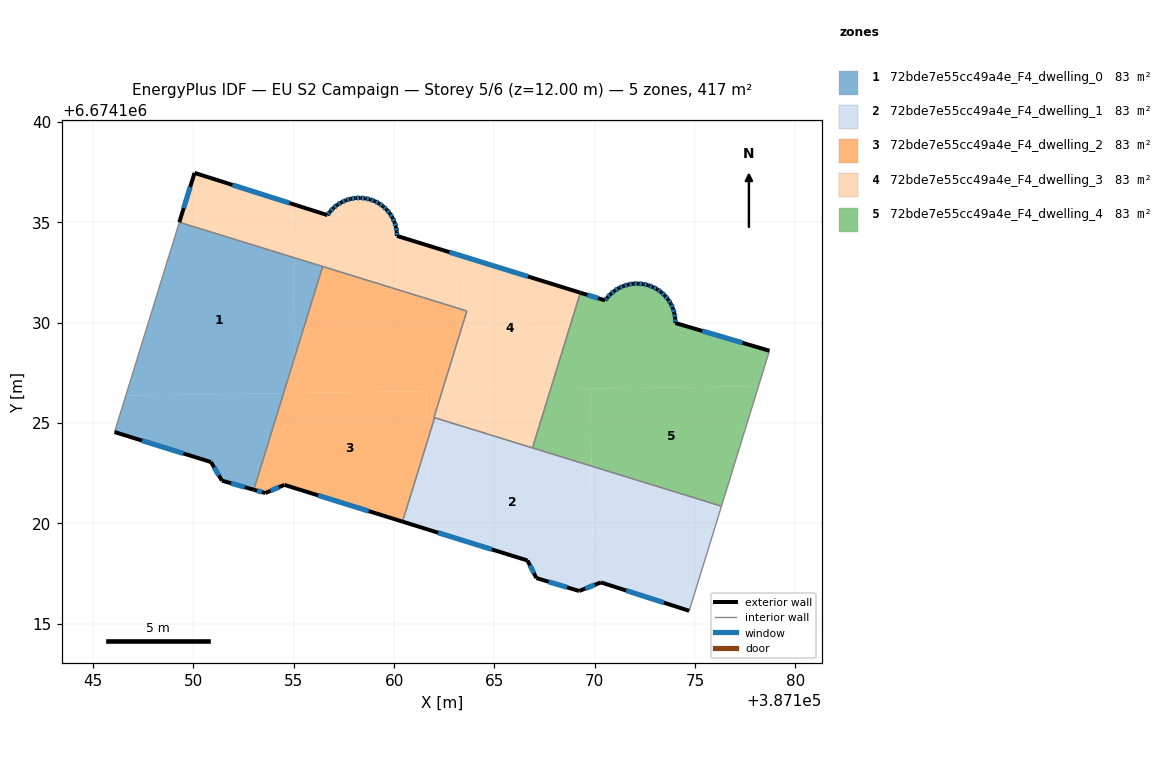
=== STOREY PLAN SPEC (per zone: floor XY polygon, exterior-wall plan segments, windows/doors) ===
zone 1: 72bde7e55cc49a4e_F4_dwelling_0  (83.3 m²)
  floor: (387154.97, 6674133.26) (387155.04, 6674128.27) (387154.49, 6674126.49) (387146.63, 6674126.37) (387149.30, 6674135.01)
  floor: (387154.49, 6674126.49) (387153.01, 6674121.68) (387151.42, 6674122.13) (387150.87, 6674123.06) (387146.07, 6674124.55) (387146.63, 6674126.37)
  floor: (387156.44, 6674132.81) (387155.04, 6674128.27) (387154.97, 6674133.26)
  exterior wall: (387146.07, 6674124.55) – (387150.87, 6674123.06)  [5.0 m]
    window: (387147.44, 6674124.13) – (387149.50, 6674123.49)  [2.8 m²]
  exterior wall: (387151.42, 6674122.13) – (387153.01, 6674121.68)  [1.6 m]
    window: (387151.88, 6674122.00) – (387152.56, 6674121.81)  [0.9 m²]
  exterior wall: (387150.87, 6674123.06) – (387151.42, 6674122.13)  [1.1 m]
    window: (387151.03, 6674122.80) – (387151.27, 6674122.40)  [0.6 m²]
  interior walls: 3
zone 2: 72bde7e55cc49a4e_F4_dwelling_1  (83.3 m²)
  floor: (387169.84, 6674122.86) (387169.93, 6674116.91) (387169.23, 6674116.63) (387167.09, 6674117.28) (387166.65, 6674118.15) (387161.71, 6674119.69) (387161.65, 6674124.06) (387162.02, 6674125.27)
  floor: (387161.65, 6674124.06) (387161.71, 6674119.69) (387160.42, 6674120.09)
  floor: (387176.32, 6674120.86) (387174.71, 6674115.64) (387170.31, 6674117.06) (387169.93, 6674116.91) (387169.84, 6674122.86)
  exterior wall: (387170.31, 6674117.06) – (387174.71, 6674115.64)  [4.6 m]
    window: (387171.57, 6674116.66) – (387173.45, 6674116.05)  [2.5 m²]
  exterior wall: (387169.23, 6674116.63) – (387170.31, 6674117.06)  [1.2 m]
    window: (387169.54, 6674116.76) – (387170.00, 6674116.94)  [0.6 m²]
  exterior wall: (387167.09, 6674117.28) – (387169.23, 6674116.63)  [2.2 m]
    window: (387167.70, 6674117.09) – (387168.62, 6674116.82)  [1.2 m²]
  exterior wall: (387166.65, 6674118.15) – (387167.09, 6674117.28)  [1.0 m]
    window: (387166.78, 6674117.90) – (387166.97, 6674117.53)  [0.5 m²]
  exterior wall: (387160.42, 6674120.09) – (387166.65, 6674118.15)  [6.5 m]
    window: (387162.20, 6674119.54) – (387164.87, 6674118.71)  [3.6 m²]
  interior walls: 4
zone 3: 72bde7e55cc49a4e_F4_dwelling_2  (83.3 m²)
  floor: (387161.61, 6674126.60) (387161.65, 6674124.06) (387160.42, 6674120.09) (387154.53, 6674121.92) (387153.58, 6674121.51) (387153.01, 6674121.68) (387154.49, 6674126.49)
  floor: (387163.12, 6674130.74) (387163.15, 6674129.04) (387162.40, 6674126.61) (387155.07, 6674126.50) (387155.04, 6674128.27) (387156.44, 6674132.81)
  floor: (387155.04, 6674128.27) (387155.07, 6674126.50) (387154.49, 6674126.49)
  floor: (387163.63, 6674130.59) (387163.15, 6674129.04) (387163.12, 6674130.74)
  floor: (387162.40, 6674126.61) (387161.99, 6674125.28) (387162.02, 6674125.27) (387161.65, 6674124.06) (387161.61, 6674126.60)
  exterior wall: (387153.58, 6674121.51) – (387154.53, 6674121.92)  [1.0 m]
    window: (387153.85, 6674121.63) – (387154.26, 6674121.81)  [0.6 m²]
  exterior wall: (387153.01, 6674121.68) – (387153.58, 6674121.51)  [0.6 m]
    window: (387153.17, 6674121.63) – (387153.42, 6674121.56)  [0.3 m²]
  exterior wall: (387154.53, 6674121.92) – (387160.42, 6674120.09)  [6.2 m]
    window: (387156.21, 6674121.40) – (387158.74, 6674120.61)  [3.4 m²]
  interior walls: 5
zone 4: 72bde7e55cc49a4e_F4_dwelling_3  (83.3 m²)
  floor: (387169.28, 6674131.50) (387167.80, 6674126.69) (387163.18, 6674126.62) (387163.15, 6674129.04) (387163.63, 6674130.59) (387163.12, 6674130.74) (387163.08, 6674133.42)
  floor: (387154.93, 6674135.92) (387154.97, 6674133.26) (387149.30, 6674135.01) (387150.06, 6674137.47)
  floor: (387167.80, 6674126.69) (387166.90, 6674123.76) (387161.99, 6674125.28) (387162.40, 6674126.61)
  floor: (387163.08, 6674133.42) (387163.12, 6674130.74) (387154.97, 6674133.26) (387154.93, 6674135.92) (387156.68, 6674135.37) (387156.80, 6674135.54) (387156.97, 6674135.72) (387157.16, 6674135.87) (387157.37, 6674136.00) (387157.60, 6674136.11) (387157.83, 6674136.18) (387158.07, 6674136.22) (387158.32, 6674136.23) (387158.57, 6674136.20) (387158.80, 6674136.15) (387159.04, 6674136.06) (387159.25, 6674135.95) (387159.45, 6674135.80) (387159.63, 6674135.64) (387159.79, 6674135.45) (387159.92, 6674135.24) (387160.02, 6674135.01) (387160.09, 6674134.78) (387160.14, 6674134.54) (387160.15, 6674134.33)
  floor: (387163.15, 6674129.04) (387163.18, 6674126.62) (387162.40, 6674126.61)
  exterior wall: (387150.06, 6674137.47) – (387149.30, 6674135.01)  [2.6 m]
    window: (387149.84, 6674136.77) – (387149.51, 6674135.71)  [1.4 m²]
  exterior wall: (387156.68, 6674135.37) – (387150.06, 6674137.47)  [7.0 m]
    window: (387154.79, 6674135.97) – (387151.95, 6674136.87)  [3.8 m²]
  exterior wall: (387156.80, 6674135.54) – (387156.68, 6674135.37)  [0.2 m]
    window: (387156.77, 6674135.49) – (387156.72, 6674135.42)  [0.1 m²]
  exterior wall: (387156.97, 6674135.72) – (387156.80, 6674135.54)  [0.2 m]
    window: (387156.92, 6674135.67) – (387156.85, 6674135.59)  [0.1 m²]
  exterior wall: (387157.16, 6674135.87) – (387156.97, 6674135.72)  [0.2 m]
    window: (387157.11, 6674135.83) – (387157.03, 6674135.76)  [0.1 m²]
  exterior wall: (387157.37, 6674136.00) – (387157.16, 6674135.87)  [0.2 m]
    window: (387157.31, 6674135.97) – (387157.22, 6674135.91)  [0.1 m²]
  exterior wall: (387157.60, 6674136.11) – (387157.37, 6674136.00)  [0.2 m]
    window: (387157.53, 6674136.08) – (387157.44, 6674136.03)  [0.1 m²]
  exterior wall: (387157.83, 6674136.18) – (387157.60, 6674136.11)  [0.2 m]
    window: (387157.76, 6674136.16) – (387157.66, 6674136.13)  [0.1 m²]
  exterior wall: (387158.07, 6674136.22) – (387157.83, 6674136.18)  [0.2 m]
    window: (387158.00, 6674136.21) – (387157.90, 6674136.19)  [0.1 m²]
  exterior wall: (387158.32, 6674136.23) – (387158.07, 6674136.22)  [0.2 m]
    window: (387158.25, 6674136.23) – (387158.14, 6674136.22)  [0.1 m²]
  exterior wall: (387158.57, 6674136.20) – (387158.32, 6674136.23)  [0.2 m]
    window: (387158.49, 6674136.21) – (387158.39, 6674136.22)  [0.1 m²]
  exterior wall: (387158.80, 6674136.15) – (387158.57, 6674136.20)  [0.2 m]
    window: (387158.74, 6674136.16) – (387158.63, 6674136.19)  [0.1 m²]
  exterior wall: (387159.04, 6674136.06) – (387158.80, 6674136.15)  [0.2 m]
    window: (387158.97, 6674136.09) – (387158.87, 6674136.12)  [0.1 m²]
  exterior wall: (387159.25, 6674135.95) – (387159.04, 6674136.06)  [0.2 m]
    window: (387159.19, 6674135.98) – (387159.10, 6674136.03)  [0.1 m²]
  exterior wall: (387159.45, 6674135.80) – (387159.25, 6674135.95)  [0.2 m]
    window: (387159.40, 6674135.84) – (387159.31, 6674135.91)  [0.1 m²]
  exterior wall: (387159.63, 6674135.64) – (387159.45, 6674135.80)  [0.2 m]
    window: (387159.58, 6674135.68) – (387159.51, 6674135.76)  [0.1 m²]
  exterior wall: (387159.79, 6674135.45) – (387159.63, 6674135.64)  [0.2 m]
    window: (387159.75, 6674135.50) – (387159.68, 6674135.58)  [0.1 m²]
  exterior wall: (387159.92, 6674135.24) – (387159.79, 6674135.45)  [0.2 m]
    window: (387159.88, 6674135.30) – (387159.83, 6674135.39)  [0.1 m²]
  exterior wall: (387160.02, 6674135.01) – (387159.92, 6674135.24)  [0.2 m]
    window: (387159.99, 6674135.08) – (387159.95, 6674135.17)  [0.1 m²]
  exterior wall: (387160.09, 6674134.78) – (387160.02, 6674135.01)  [0.2 m]
    window: (387160.07, 6674134.85) – (387160.04, 6674134.95)  [0.1 m²]
  exterior wall: (387160.14, 6674134.54) – (387160.09, 6674134.78)  [0.2 m]
    window: (387160.12, 6674134.60) – (387160.11, 6674134.71)  [0.1 m²]
  exterior wall: (387160.15, 6674134.33) – (387160.14, 6674134.54)  [0.2 m]
    window: (387160.14, 6674134.39) – (387160.14, 6674134.48)  [0.1 m²]
  exterior wall: (387169.28, 6674131.50) – (387160.15, 6674134.33)  [9.6 m]
    window: (387166.67, 6674132.31) – (387162.76, 6674133.52)  [5.3 m²]
  interior walls: 6
zone 5: 72bde7e55cc49a4e_F4_dwelling_4  (83.3 m²)
  floor: (387178.16, 6674126.84) (387176.32, 6674120.86) (387169.84, 6674122.86) (387169.78, 6674126.72)
  floor: (387178.71, 6674128.61) (387178.16, 6674126.84) (387167.80, 6674126.69) (387169.28, 6674131.50) (387170.52, 6674131.12) (387170.62, 6674131.25) (387170.79, 6674131.44) (387170.99, 6674131.59) (387171.20, 6674131.73) (387171.43, 6674131.83) (387171.67, 6674131.91) (387171.91, 6674131.95) (387172.16, 6674131.96) (387172.41, 6674131.93) (387172.66, 6674131.88) (387172.69, 6674131.86) (387172.89, 6674131.79) (387173.11, 6674131.67) (387173.32, 6674131.53) (387173.50, 6674131.35) (387173.66, 6674131.16) (387173.79, 6674130.95) (387173.90, 6674130.72) (387173.97, 6674130.48) (387174.01, 6674130.23) (387174.02, 6674129.99)
  floor: (387169.78, 6674126.72) (387169.84, 6674122.86) (387166.90, 6674123.76) (387167.80, 6674126.69)
  exterior wall: (387170.52, 6674131.12) – (387169.28, 6674131.50)  [1.3 m]
    window: (387170.17, 6674131.23) – (387169.64, 6674131.39)  [0.7 m²]
  exterior wall: (387170.62, 6674131.25) – (387170.52, 6674131.12)  [0.2 m]
    window: (387170.59, 6674131.21) – (387170.55, 6674131.16)  [0.1 m²]
  exterior wall: (387170.79, 6674131.44) – (387170.62, 6674131.25)  [0.2 m]
    window: (387170.75, 6674131.38) – (387170.67, 6674131.31)  [0.1 m²]
  exterior wall: (387170.99, 6674131.59) – (387170.79, 6674131.44)  [0.3 m]
    window: (387170.93, 6674131.55) – (387170.85, 6674131.48)  [0.1 m²]
  exterior wall: (387171.20, 6674131.73) – (387170.99, 6674131.59)  [0.3 m]
    window: (387171.14, 6674131.69) – (387171.05, 6674131.63)  [0.1 m²]
  exterior wall: (387171.43, 6674131.83) – (387171.20, 6674131.73)  [0.3 m]
    window: (387171.36, 6674131.80) – (387171.27, 6674131.76)  [0.1 m²]
  exterior wall: (387171.67, 6674131.91) – (387171.43, 6674131.83)  [0.2 m]
    window: (387171.60, 6674131.88) – (387171.50, 6674131.85)  [0.1 m²]
  exterior wall: (387171.91, 6674131.95) – (387171.67, 6674131.91)  [0.3 m]
    window: (387171.84, 6674131.93) – (387171.74, 6674131.92)  [0.1 m²]
  exterior wall: (387172.16, 6674131.96) – (387171.91, 6674131.95)  [0.3 m]
    window: (387172.09, 6674131.95) – (387171.99, 6674131.95)  [0.1 m²]
  exterior wall: (387172.41, 6674131.93) – (387172.16, 6674131.96)  [0.3 m]
    window: (387172.34, 6674131.94) – (387172.24, 6674131.95)  [0.1 m²]
  exterior wall: (387172.66, 6674131.88) – (387172.41, 6674131.93)  [0.3 m]
    window: (387172.59, 6674131.89) – (387172.48, 6674131.92)  [0.1 m²]
  exterior wall: (387172.69, 6674131.86) – (387172.66, 6674131.88)  [0.0 m]
  exterior wall: (387172.89, 6674131.79) – (387172.69, 6674131.86)  [0.2 m]
    window: (387172.84, 6674131.81) – (387172.75, 6674131.84)  [0.1 m²]
  exterior wall: (387173.11, 6674131.67) – (387172.89, 6674131.79)  [0.3 m]
    window: (387173.05, 6674131.70) – (387172.96, 6674131.75)  [0.1 m²]
  exterior wall: (387173.32, 6674131.53) – (387173.11, 6674131.67)  [0.2 m]
    window: (387173.26, 6674131.57) – (387173.17, 6674131.63)  [0.1 m²]
  exterior wall: (387173.50, 6674131.35) – (387173.32, 6674131.53)  [0.3 m]
    window: (387173.45, 6674131.40) – (387173.37, 6674131.48)  [0.1 m²]
  exterior wall: (387173.66, 6674131.16) – (387173.50, 6674131.35)  [0.3 m]
    window: (387173.61, 6674131.22) – (387173.55, 6674131.30)  [0.1 m²]
  exterior wall: (387173.79, 6674130.95) – (387173.66, 6674131.16)  [0.3 m]
    window: (387173.76, 6674131.01) – (387173.70, 6674131.10)  [0.1 m²]
  exterior wall: (387173.90, 6674130.72) – (387173.79, 6674130.95)  [0.2 m]
    window: (387173.87, 6674130.79) – (387173.82, 6674130.88)  [0.1 m²]
  exterior wall: (387173.97, 6674130.48) – (387173.90, 6674130.72)  [0.3 m]
    window: (387173.95, 6674130.55) – (387173.92, 6674130.65)  [0.1 m²]
  exterior wall: (387174.01, 6674130.23) – (387173.97, 6674130.48)  [0.3 m]
    window: (387174.00, 6674130.30) – (387173.98, 6674130.41)  [0.1 m²]
  exterior wall: (387174.02, 6674129.99) – (387174.01, 6674130.23)  [0.2 m]
    window: (387174.02, 6674130.06) – (387174.01, 6674130.16)  [0.1 m²]
  exterior wall: (387178.71, 6674128.61) – (387174.02, 6674129.99)  [4.9 m]
    window: (387177.37, 6674129.00) – (387175.36, 6674129.59)  [2.7 m²]
  interior walls: 3

=== DERIVED (storey summary) ===
Building: EU S2 Campaign
Storey: 5 of 6  (floor level z = 12.00 m)
Storey gross floor area: 416.7 m²
Zones on this storey: 5
  - 72bde7e55cc49a4e_F4_dwelling_0: floor 83.3 m²; exterior wall 7.8 m (23.3 m²); 3 window(s) 4.3 m²; WWR 18.4%
  - 72bde7e55cc49a4e_F4_dwelling_1: floor 83.3 m²; exterior wall 15.5 m (46.6 m²); 5 window(s) 8.6 m²; WWR 18.4%
  - 72bde7e55cc49a4e_F4_dwelling_2: floor 83.3 m²; exterior wall 7.8 m (23.4 m²); 3 window(s) 4.3 m²; WWR 18.4%
  - 72bde7e55cc49a4e_F4_dwelling_3: floor 83.3 m²; exterior wall 23.9 m (71.8 m²); 23 window(s) 13.2 m²; WWR 18.4%
  - 72bde7e55cc49a4e_F4_dwelling_4: floor 83.3 m²; exterior wall 11.1 m (33.3 m²); 22 window(s) 6.1 m²; WWR 18.3%
Zone adjacency (shared interzone walls):
  - 72bde7e55cc49a4e_F4_dwelling_0 ↔ 72bde7e55cc49a4e_F4_dwelling_2
  - 72bde7e55cc49a4e_F4_dwelling_0 ↔ 72bde7e55cc49a4e_F4_dwelling_3
  - 72bde7e55cc49a4e_F4_dwelling_1 ↔ 72bde7e55cc49a4e_F4_dwelling_2
  - 72bde7e55cc49a4e_F4_dwelling_1 ↔ 72bde7e55cc49a4e_F4_dwelling_3
  - 72bde7e55cc49a4e_F4_dwelling_1 ↔ 72bde7e55cc49a4e_F4_dwelling_4
  - 72bde7e55cc49a4e_F4_dwelling_2 ↔ 72bde7e55cc49a4e_F4_dwelling_3
  - 72bde7e55cc49a4e_F4_dwelling_3 ↔ 72bde7e55cc49a4e_F4_dwelling_4